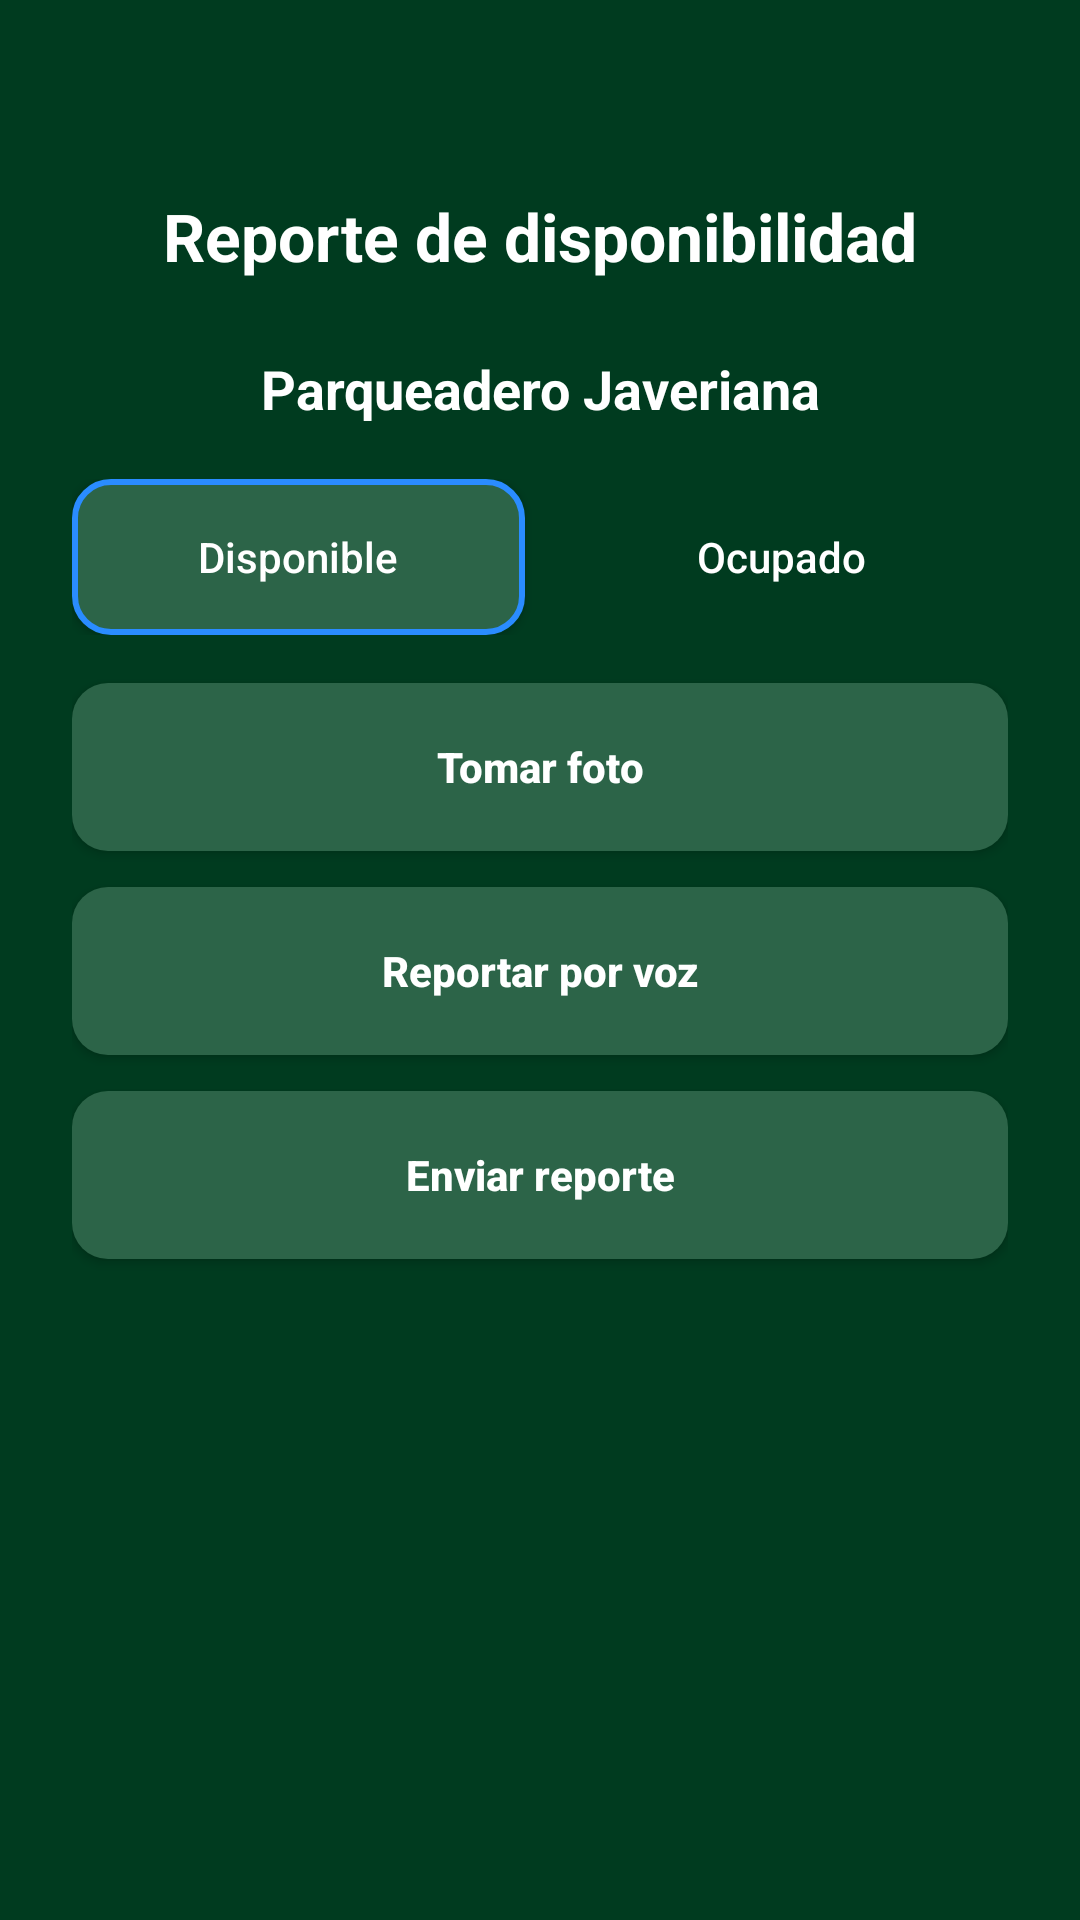

Produce the Android XML layout that renders to this screen, including the resource entries it uses.
<!-- AndroidManifest.xml: application theme Theme.SpotPark -->
<!-- res/layout/activity_reporte.xml -->
<?xml version="1.0" encoding="utf-8"?>
<ScrollView xmlns:android="http://schemas.android.com/apk/res/android"
    android:layout_width="match_parent"
    android:layout_height="match_parent"
    android:fillViewport="true"
    android:background="@color/dark_green">

    <LinearLayout
        android:layout_width="match_parent"
        android:layout_height="match_parent"
        android:orientation="vertical"
        android:padding="24dp"
        android:gravity="center_horizontal">

        <Space android:layout_width="match_parent" android:layout_height="40dp" />

        <TextView
            android:layout_width="wrap_content"
            android:layout_height="wrap_content"
            android:text="@string/reporte_titulo"
            android:textColor="@color/white"
            android:textStyle="bold"
            android:textSize="22sp" />

        <Space android:layout_width="match_parent" android:layout_height="24dp" />

        <TextView
            android:layout_width="match_parent"
            android:layout_height="wrap_content"
            android:text="@string/parqueadero_javeriana"
            android:textColor="@color/white"
            android:textStyle="bold"
            android:textSize="18sp"
            android:gravity="center" />

        <Space android:layout_width="match_parent" android:layout_height="18dp" />

        <LinearLayout
            android:layout_width="match_parent"
            android:layout_height="wrap_content"
            android:orientation="horizontal">

            <Button
                android:id="@+id/btnDisponible"
                android:layout_width="0dp"
                android:layout_height="52dp"
                android:layout_weight="1"
                android:background="@drawable/bg_tipo_seleccionado"
                android:text="@string/disponible"
                android:textAllCaps="false"
                android:textColor="@color/white" />

            <Space
                android:layout_width="10dp"
                android:layout_height="match_parent" />

            <Button
                android:id="@+id/btnOcupado"
                android:layout_width="0dp"
                android:layout_height="52dp"
                android:layout_weight="1"
                android:background="@drawable/bg_tipo_normal"
                android:text="@string/ocupado"
                android:textAllCaps="false"
                android:textColor="@color/white" />
        </LinearLayout>

        <Space android:layout_width="match_parent" android:layout_height="16dp" />

        <Button
            android:id="@+id/btnTomarFoto"
            android:layout_width="match_parent"
            android:layout_height="56dp"
            android:background="@drawable/bg_boton"
            android:text="@string/tomar_foto"
            android:textAllCaps="false"
            android:textColor="@color/white"
            android:textStyle="bold" />

        <Space android:layout_width="match_parent" android:layout_height="12dp" />

        <Button
            android:id="@+id/btnReporteVoz"
            android:layout_width="match_parent"
            android:layout_height="56dp"
            android:background="@drawable/bg_boton"
            android:text="@string/reporte_voz"
            android:textAllCaps="false"
            android:textColor="@color/white"
            android:textStyle="bold" />

        <Space android:layout_width="match_parent" android:layout_height="12dp" />

        <Button
            android:id="@+id/btnEnviarReporte"
            android:layout_width="match_parent"
            android:layout_height="56dp"
            android:background="@drawable/bg_boton"
            android:text="@string/enviar_reporte"
            android:textAllCaps="false"
            android:textColor="@color/white"
            android:textStyle="bold" />

    </LinearLayout>
</ScrollView>
<!-- resources referenced by this layout -->
<resources>
  <color name="dark_green">#003B1F</color>
  <color name="white">#FFFFFF</color>
  <!-- drawable bg_boton (drawable) -->
  <?xml version="1.0" encoding="utf-8"?>
  <shape xmlns:android="http://schemas.android.com/apk/res/android">
      <solid android:color="@color/soft_green" />
      <corners android:radius="12dp" />
  </shape>
  <!-- drawable bg_tipo_seleccionado (drawable) -->
  <?xml version="1.0" encoding="utf-8"?>
  <shape xmlns:android="http://schemas.android.com/apk/res/android">
      <solid android:color="@color/soft_green" />
      <stroke
          android:width="2dp"
          android:color="@color/blue_border" />
      <corners android:radius="12dp" />
  </shape>
  <string name="disponible">Disponible</string>
  <string name="enviar_reporte">Enviar reporte</string>
  <string name="ocupado">Ocupado</string>
  <string name="parqueadero_javeriana">Parqueadero Javeriana</string>
  <string name="reporte_titulo">Reporte de disponibilidad</string>
  <string name="reporte_voz">Reportar por voz</string>
  <string name="tomar_foto">Tomar foto</string>
  <style name="Theme.SpotPark" parent="Theme.AppCompat.Light.NoActionBar">
          <item name="colorPrimary">@color/dark_green</item>
          <item name="colorPrimaryDark">@color/dark_green</item>
          <item name="colorAccent">@color/soft_green</item>
          <item name="android:statusBarColor">@color/dark_green</item>
      </style>
  <color name="soft_green">#2C6448</color>
  <color name="blue_border">#2A8CFF</color>
</resources>
